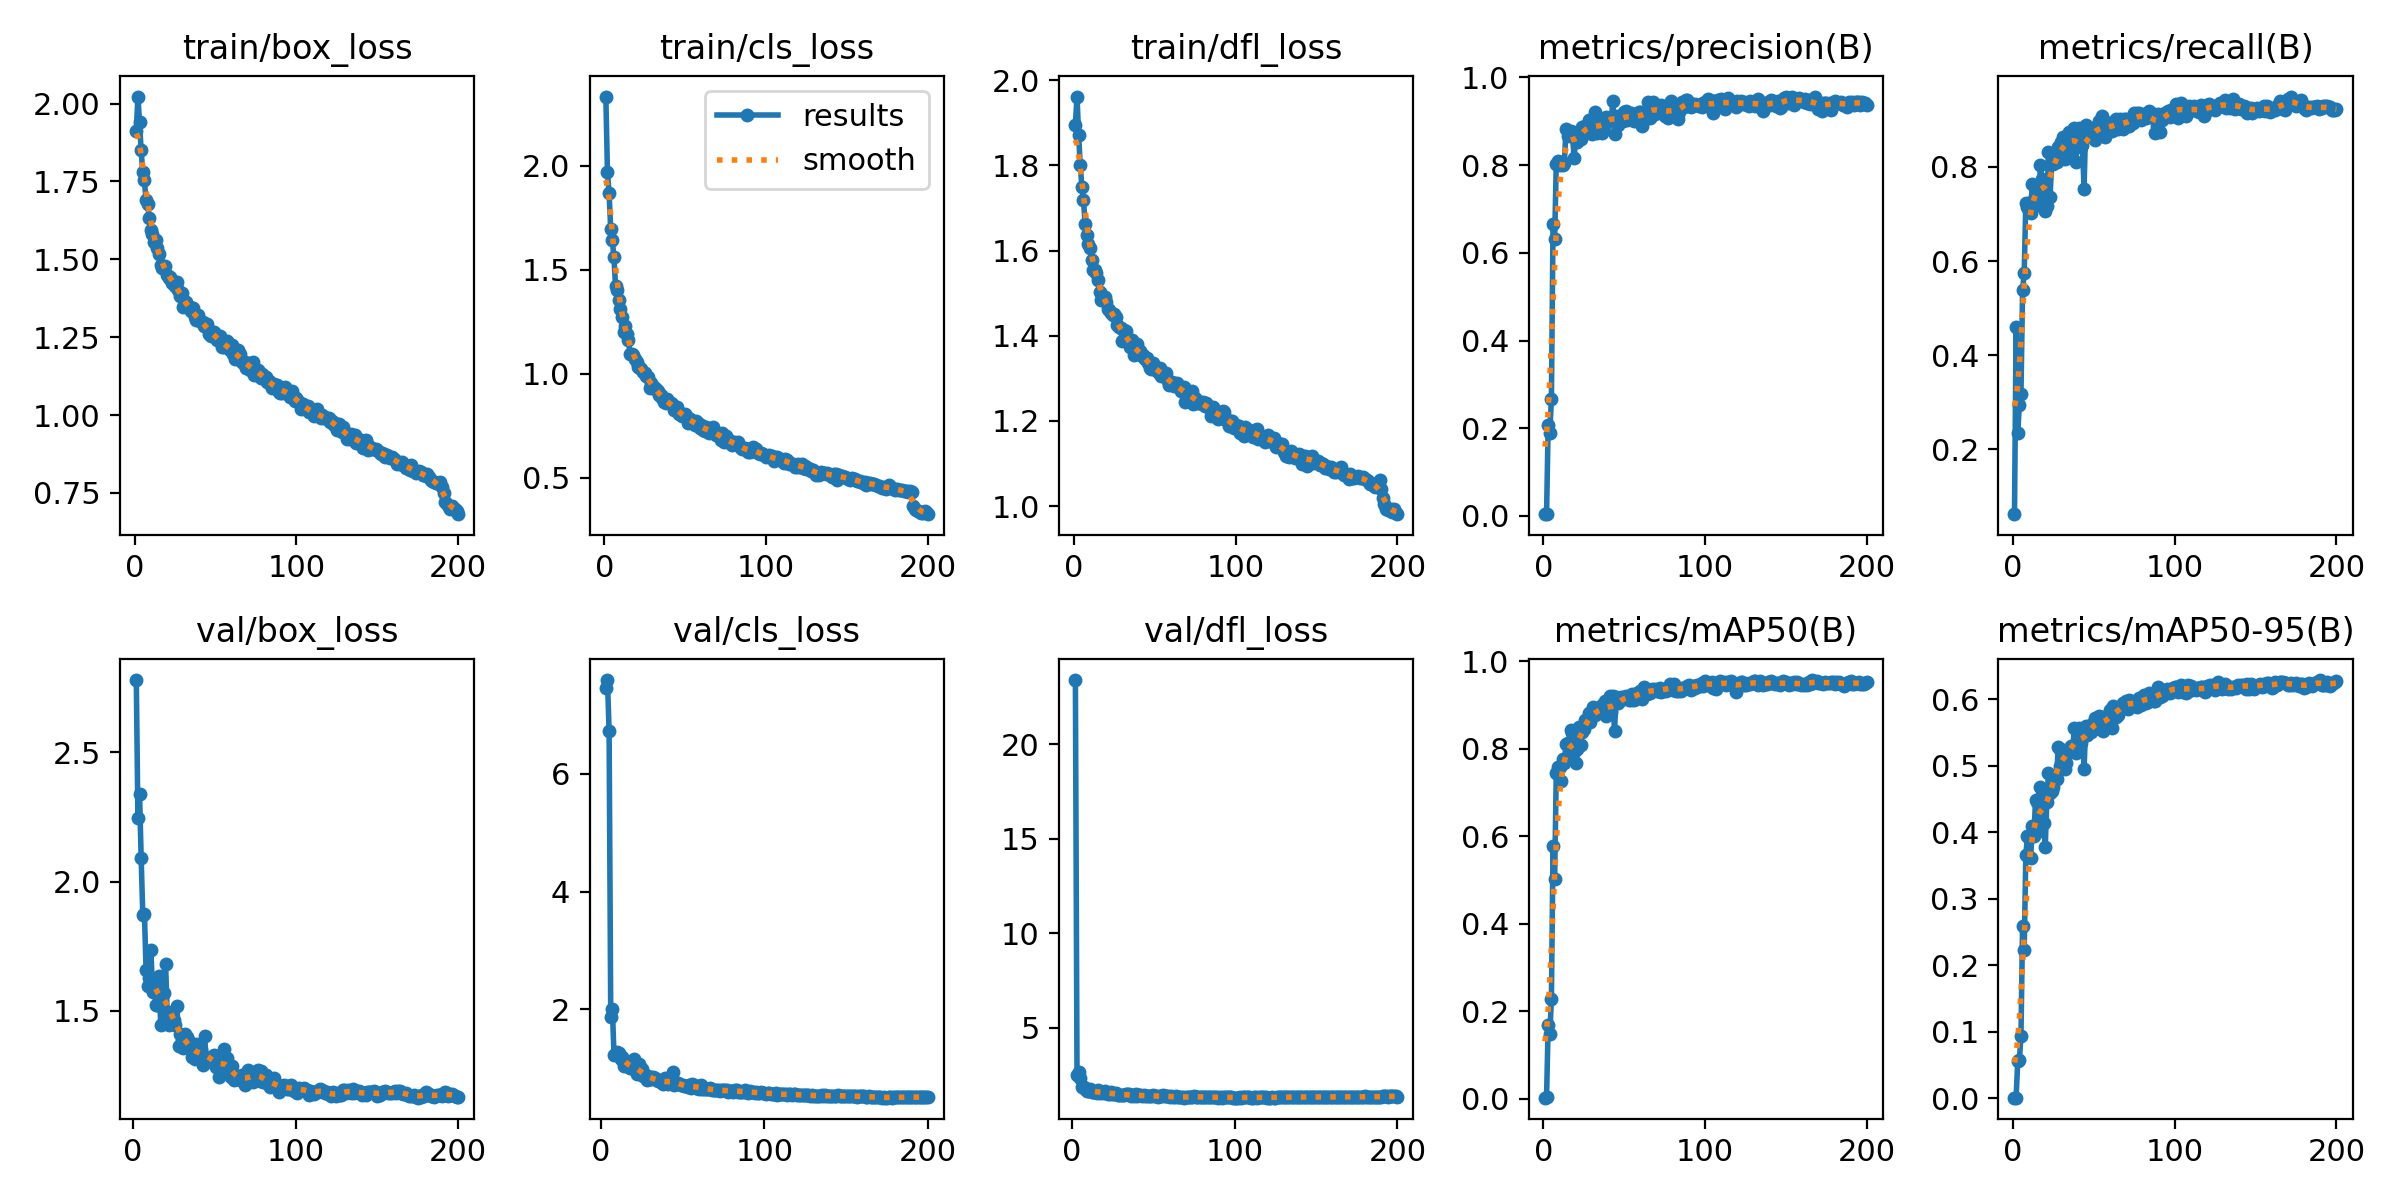

Values plotted in this chart, from the file beside it:
epoch, time, train/box_loss, train/cls_loss, train/dfl_loss, metrics/precision(B), metrics/recall(B), metrics/mAP50(B), metrics/mAP50-95(B), val/box_loss, val/cls_loss, val/dfl_loss, lr/pg0, lr/pg1, lr/pg2
1, 52.22, 1.912, 2.332, 1.895, 0.00538, 0.06169, 0.00213, 0.00105, nan, nan, nan, 0.0006605, 0.0006605, 0.0006605
2, 104.8, 2.022, 1.968, 1.961, 0.00413, 0.4594, 0.00305, 0.00102, 2.78, inf, 23.39, 0.001321, 0.001321, 0.001321
3, 157.1, 1.94, 1.87, 1.871, 0.2084, 0.2342, 0.1684, 0.05559, 2.246, 7.457, 2.497, 0.001974, 0.001974, 0.001974
4, 209.3, 1.85, 1.697, 1.801, 0.189, 0.2938, 0.1466, 0.057, 2.34, 7.595, 2.623, 0.00197, 0.00197, 0.00197
5, 261.3, 1.78, 1.642, 1.75, 0.2676, 0.3166, 0.2268, 0.09358, 2.09, 6.721, 2.331, 0.00196, 0.00196, 0.00196
6, 313.5, 1.753, 1.559, 1.718, 0.6647, 0.5373, 0.577, 0.2592, 1.871, 1.874, 1.863, 0.00195, 0.00195, 0.00195
7, 365.6, 1.69, 1.423, 1.663, 0.6307, 0.5747, 0.5018, 0.2229, 1.877, 2.01, 1.869, 0.001941, 0.001941, 0.001941
8, 417.5, 1.676, 1.404, 1.636, 0.8028, 0.724, 0.7446, 0.3653, 1.66, 1.216, 1.765, 0.001931, 0.001931, 0.001931
9, 469.7, 1.633, 1.353, 1.615, 0.8088, 0.7143, 0.7572, 0.3943, 1.598, 1.23, 1.631, 0.001921, 0.001921, 0.001921
10, 522, 1.595, 1.31, 1.606, 0.7995, 0.7056, 0.7573, 0.3913, 1.627, 1.269, 1.664, 0.001911, 0.001911, 0.001911
11, 573.9, 1.582, 1.274, 1.579, 0.8061, 0.7029, 0.7269, 0.3615, 1.735, 1.254, 1.749, 0.001901, 0.001901, 0.001901
12, 625.8, 1.554, 1.2, 1.554, 0.8003, 0.763, 0.7763, 0.4094, 1.572, 1.16, 1.604, 0.001891, 0.001891, 0.001891
13, 678, 1.561, 1.23, 1.554, 0.804, 0.7323, 0.7678, 0.3946, 1.617, 1.191, 1.609, 0.001881, 0.001881, 0.001881
14, 729.9, 1.535, 1.189, 1.548, 0.8812, 0.75, 0.8104, 0.4483, 1.524, 1.038, 1.578, 0.001871, 0.001871, 0.001871
15, 782.1, 1.518, 1.16, 1.532, 0.8669, 0.7549, 0.8128, 0.4453, 1.523, 1.07, 1.556, 0.001861, 0.001861, 0.001861
16, 834, 1.482, 1.095, 1.504, 0.8728, 0.7192, 0.7889, 0.4014, 1.636, 1.1, 1.671, 0.001852, 0.001852, 0.001852
17, 885.9, 1.473, 1.094, 1.484, 0.8779, 0.8052, 0.8435, 0.4679, 1.445, 1.015, 1.517, 0.001842, 0.001842, 0.001842
18, 938.1, 1.475, 1.091, 1.489, 0.8754, 0.7753, 0.8351, 0.456, 1.564, 0.9949, 1.585, 0.001832, 0.001832, 0.001832
19, 990, 1.477, 1.073, 1.492, 0.8164, 0.7435, 0.7923, 0.4144, 1.57, 1.001, 1.555, 0.001822, 0.001822, 0.001822
20, 1042, 1.45, 1.059, 1.48, 0.8575, 0.7062, 0.7671, 0.3784, 1.683, 1.149, 1.641, 0.001812, 0.001812, 0.001812
21, 1094, 1.439, 1.035, 1.463, 0.8516, 0.7173, 0.7995, 0.4463, 1.494, 1.002, 1.528, 0.001802, 0.001802, 0.001802
22, 1146, 1.442, 1.027, 1.461, 0.8663, 0.8313, 0.8493, 0.4897, 1.445, 0.8906, 1.475, 0.001792, 0.001792, 0.001792
23, 1198, 1.422, 1.023, 1.453, 0.8586, 0.737, 0.8092, 0.4587, 1.475, 1.073, 1.508, 0.001782, 0.001782, 0.001782
24, 1250, 1.431, 1.011, 1.449, 0.8863, 0.8097, 0.838, 0.4626, 1.496, 0.9196, 1.565, 0.001772, 0.001772, 0.001772
25, 1302, 1.414, 1.006, 1.45, 0.8735, 0.8068, 0.8456, 0.4683, 1.464, 0.978, 1.505, 0.001762, 0.001762, 0.001762
26, 1354, 1.427, 0.9913, 1.444, 0.8899, 0.8138, 0.8663, 0.4819, 1.447, 0.8641, 1.491, 0.001752, 0.001752, 0.001752
27, 1406, 1.401, 0.9864, 1.425, 0.8863, 0.8103, 0.8629, 0.4803, 1.521, 0.8875, 1.532, 0.001743, 0.001743, 0.001743
28, 1457, 1.381, 0.9327, 1.419, 0.9025, 0.8425, 0.8819, 0.528, 1.365, 0.7985, 1.437, 0.001733, 0.001733, 0.001733
29, 1510, 1.392, 0.9579, 1.417, 0.8825, 0.8198, 0.8617, 0.5001, 1.411, 0.8617, 1.441, 0.001723, 0.001723, 0.001723
30, 1562, 1.348, 0.9314, 1.388, 0.8709, 0.8541, 0.8781, 0.5207, 1.374, 0.8183, 1.441, 0.001713, 0.001713, 0.001713
31, 1613, 1.363, 0.9372, 1.413, 0.8736, 0.8638, 0.8955, 0.524, 1.358, 0.8078, 1.431, 0.001703, 0.001703, 0.001703
32, 1665, 1.362, 0.9286, 1.411, 0.9221, 0.8166, 0.8774, 0.4955, 1.41, 0.8386, 1.453, 0.001693, 0.001693, 0.001693
33, 1717, 1.347, 0.9156, 1.393, 0.8743, 0.8581, 0.8854, 0.504, 1.4, 0.8321, 1.464, 0.001683, 0.001683, 0.001683
34, 1769, 1.347, 0.8995, 1.384, 0.901, 0.8344, 0.8835, 0.5188, 1.387, 0.8101, 1.458, 0.001673, 0.001673, 0.001673
35, 1821, 1.334, 0.8969, 1.375, 0.8893, 0.8741, 0.8849, 0.5223, 1.355, 0.7739, 1.457, 0.001663, 0.001663, 0.001663
36, 1872, 1.343, 0.8833, 1.39, 0.8726, 0.8673, 0.8989, 0.5303, 1.323, 0.7825, 1.391, 0.001654, 0.001654, 0.001654
37, 1924, 1.314, 0.865, 1.354, 0.883, 0.8577, 0.887, 0.5248, 1.363, 0.7542, 1.438, 0.001644, 0.001644, 0.001644
38, 1976, 1.304, 0.8574, 1.371, 0.8926, 0.8831, 0.909, 0.5568, 1.316, 0.7287, 1.378, 0.001634, 0.001634, 0.001634
39, 2028, 1.323, 0.8782, 1.38, 0.9098, 0.8101, 0.8742, 0.5197, 1.372, 0.822, 1.457, 0.001624, 0.001624, 0.001624
40, 2080, 1.304, 0.8638, 1.358, 0.9032, 0.8635, 0.8989, 0.5463, 1.323, 0.746, 1.387, 0.001614, 0.001614, 0.001614
41, 2131, 1.298, 0.8602, 1.363, 0.9067, 0.8833, 0.9202, 0.5566, 1.333, 0.7209, 1.41, 0.001604, 0.001604, 0.001604
42, 2183, 1.298, 0.8556, 1.352, 0.9041, 0.8415, 0.8831, 0.5343, 1.347, 0.7783, 1.426, 0.001594, 0.001594, 0.001594
43, 2235, 1.285, 0.8271, 1.355, 0.9468, 0.8458, 0.9203, 0.5561, 1.292, 0.736, 1.365, 0.001584, 0.001584, 0.001584
44, 2286, 1.285, 0.8316, 1.345, 0.8706, 0.7534, 0.8395, 0.4946, 1.404, 0.9374, 1.441, 0.001574, 0.001574, 0.001574
45, 2338, 1.293, 0.8395, 1.348, 0.9117, 0.8882, 0.9193, 0.56, 1.311, 0.7062, 1.385, 0.001564, 0.001564, 0.001564
46, 2390, 1.261, 0.8075, 1.336, 0.8922, 0.8732, 0.9052, 0.547, 1.308, 0.7496, 1.38, 0.001554, 0.001554, 0.001554
47, 2442, 1.255, 0.8098, 1.323, 0.904, 0.8718, 0.9089, 0.5587, 1.306, 0.7404, 1.387, 0.001545, 0.001545, 0.001545
48, 2493, 1.265, 0.7977, 1.323, 0.9027, 0.8731, 0.9172, 0.5505, 1.321, 0.7299, 1.401, 0.001535, 0.001535, 0.001535
49, 2545, 1.268, 0.8022, 1.336, 0.9016, 0.8685, 0.9139, 0.5631, 1.316, 0.7071, 1.389, 0.001525, 0.001525, 0.001525
50, 2597, 1.249, 0.8055, 1.324, 0.9215, 0.8718, 0.9175, 0.5549, 1.33, 0.7065, 1.41, 0.001515, 0.001515, 0.001515
51, 2648, 1.241, 0.7941, 1.321, 0.923, 0.8563, 0.9212, 0.5715, 1.282, 0.6977, 1.354, 0.001505, 0.001505, 0.001505
52, 2700, 1.242, 0.7639, 1.314, 0.9029, 0.888, 0.9181, 0.5647, 1.297, 0.6925, 1.383, 0.001495, 0.001495, 0.001495
53, 2752, 1.253, 0.7842, 1.325, 0.9066, 0.8979, 0.9117, 0.5757, 1.245, 0.6719, 1.333, 0.001485, 0.001485, 0.001485
54, 2804, 1.219, 0.7744, 1.306, 0.9183, 0.8734, 0.9125, 0.5557, 1.302, 0.7041, 1.364, 0.001475, 0.001475, 0.001475
55, 2855, 1.22, 0.763, 1.31, 0.9061, 0.9083, 0.9245, 0.573, 1.281, 0.6553, 1.361, 0.001465, 0.001465, 0.001465
56, 2907, 1.221, 0.7537, 1.31, 0.901, 0.8718, 0.9105, 0.5529, 1.354, 0.72, 1.411, 0.001455, 0.001455, 0.001455
57, 2959, 1.237, 0.7713, 1.312, 0.9116, 0.8636, 0.9236, 0.5626, 1.294, 0.7082, 1.363, 0.001446, 0.001446, 0.001446
58, 3010, 1.217, 0.7622, 1.295, 0.9144, 0.8846, 0.9263, 0.5694, 1.32, 0.6659, 1.366, 0.001436, 0.001436, 0.001436
59, 3062, 1.209, 0.738, 1.284, 0.9206, 0.8945, 0.9213, 0.5724, 1.273, 0.6676, 1.357, 0.001426, 0.001426, 0.001426
60, 3114, 1.225, 0.7517, 1.289, 0.922, 0.888, 0.9316, 0.5847, 1.246, 0.6506, 1.33, 0.001416, 0.001416, 0.001416
... 140 more rows
